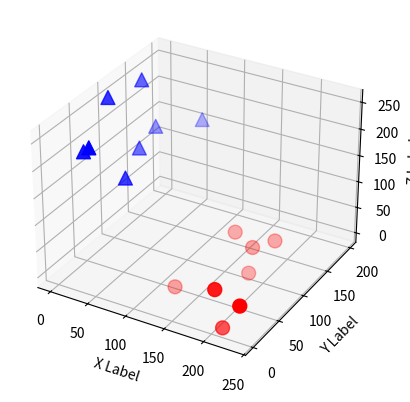

Python code for this plot:
import matplotlib.pyplot as plt
from mpl_toolkits.mplot3d import Axes3D
import numpy as np


def plot(data):
    fig = plt.figure()
    ax = fig.add_subplot(111, projection='3d')

    cm = [['r', 'o'], ['b', '^'], ['g', 'x']]

    for i in range(len(data)):
        xs = data[i][0]
        ys = data[i][1]
        zs = data[i][2]
        ax.scatter(xs, ys, zs, c=cm[i][0], marker=cm[i][1], s=100)

    ax.set_xlabel('X Label')
    ax.set_ylabel('Y Label')
    ax.set_zlabel('Z Label')

    plt.show()


color = np.array([
    [214, 0, 0], [210, 62, 90], [147, 10, 36], [212, 52, 52],
    [229, 76, 98], [204, 0, 67], [188, 62, 109], [235, 0, 51],
    [16, 39, 213], [18, 157, 159], [53, 198, 153], [23, 119, 150],
    [0, 95, 255], [37, 74, 136], [4, 45, 196], [10, 143, 255]
    ])

data_classes = [color[0:8].T, color[8:16].T]
plot(data_classes)
